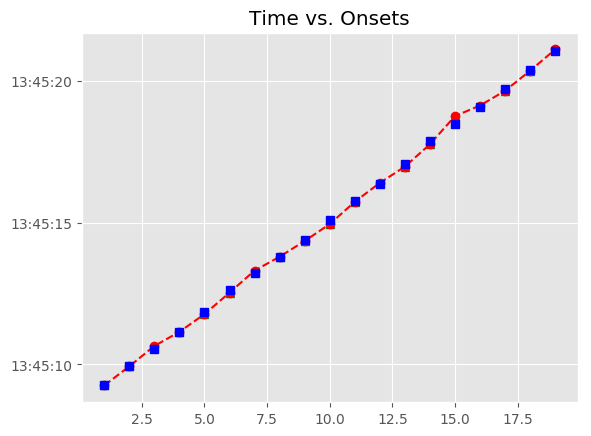

Source data for this figure (header and first rows):
, Asynchrony, Tap Onset, Test, True Onset, User ID, IOI, Max, Min, Sanitized Tap Onset, Sanitized Asynchrony, Sanitized Mean Asynchrony, Sanitized Std Dev Asynchrony, Mean Asynchrony, Std Dev Asynchrony, Missed Taps, Phase Correction Response
1, -11.7, 2018-06-14 13:45:09.256702000, A4b2, 2018-06-14 13:45:09.268401000, 367.0, 0 days 00:00:00.673379000, 2018-06-14 13:45:09.605090500, 2018-06-14 13:45:08.943322000, 2018-06-14 13:45:09.256702000, -11.7, -2.264, 98.19, -2.264, 98.19, 0, 2.523
2, -9.176, 2018-06-14 13:45:09.932604000, A4b2, 2018-06-14 13:45:09.941780000, 367.0, 0 days 00:00:00.603719000, 2018-06-14 13:45:10.243639500, 2018-06-14 13:45:09.605090500, 2018-06-14 13:45:09.932604000, -9.176, -2.264, 98.19, -2.264, 98.19, 0, 112.4
3, 103.2, 2018-06-14 13:45:10.648691000, A4b2, 2018-06-14 13:45:10.545499000, 367.0, 0 days 00:00:00.603719000, 2018-06-14 13:45:10.847358500, 2018-06-14 13:45:10.243639500, 2018-06-14 13:45:10.648691000, 103.2, -2.264, 98.19, -2.264, 98.19, 0, -104.5
4, -1.331, 2018-06-14 13:45:11.147887000, A4b2, 2018-06-14 13:45:11.149218000, 367.0, 0 days 00:00:00.696598000, 2018-06-14 13:45:11.497517000, 2018-06-14 13:45:10.847358500, 2018-06-14 13:45:11.147887000, -1.331, -2.264, 98.19, -2.264, 98.19, 0, -73.05
5, -74.38, 2018-06-14 13:45:11.771435000, A4b2, 2018-06-14 13:45:11.845816000, 367.0, 0 days 00:00:00.766259000, 2018-06-14 13:45:12.228945500, 2018-06-14 13:45:11.497517000, 2018-06-14 13:45:11.771435000, -74.38, -2.264, 98.19, -2.264, 98.19, 0, -9.135
6, -83.52, 2018-06-14 13:45:12.528559000, A4b2, 2018-06-14 13:45:12.612075000, 367.0, 0 days 00:00:00.603719000, 2018-06-14 13:45:12.913934500, 2018-06-14 13:45:12.228945500, 2018-06-14 13:45:12.528559000, -83.52, -2.264, 98.19, -2.264, 98.19, 0, 175
7, 91.44, 2018-06-14 13:45:13.307236000, A4b2, 2018-06-14 13:45:13.215794000, 367.0, 0 days 00:00:00.580499000, 2018-06-14 13:45:13.506043500, 2018-06-14 13:45:12.913934500, 2018-06-14 13:45:13.307236000, 91.44, -2.264, 98.19, -2.264, 98.19, 0, -92.36
8, -0.918, 2018-06-14 13:45:13.795375000, A4b2, 2018-06-14 13:45:13.796293000, 367.0, 0 days 00:00:00.580498000, 2018-06-14 13:45:14.086542000, 2018-06-14 13:45:13.506043500, 2018-06-14 13:45:13.795375000, -0.918, -2.264, 98.19, -2.264, 98.19, 0, -24.53
9, -25.45, 2018-06-14 13:45:14.351342000, A4b2, 2018-06-14 13:45:14.376791000, 367.0, 0 days 00:00:00.719819000, 2018-06-14 13:45:14.736700500, 2018-06-14 13:45:14.086542000, 2018-06-14 13:45:14.351342000, -25.45, -2.264, 98.19, -2.264, 98.19, 0, -125.2
10, -150.6, 2018-06-14 13:45:14.945966000, A4b2, 2018-06-14 13:45:15.096610000, 367.0, 0 days 00:00:00.673379000, 2018-06-14 13:45:15.433299500, 2018-06-14 13:45:14.736700500, 2018-06-14 13:45:14.945966000, -150.6, -2.264, 98.19, -2.264, 98.19, 0, 113.1
11, -37.54, 2018-06-14 13:45:15.732449000, A4b2, 2018-06-14 13:45:15.769989000, 367.0, 0 days 00:00:00.603718000, 2018-06-14 13:45:16.071848000, 2018-06-14 13:45:15.433299500, 2018-06-14 13:45:15.732449000, -37.54, -2.264, 98.19, -2.264, 98.19, 0, 63.77
12, 26.23, 2018-06-14 13:45:16.399939000, A4b2, 2018-06-14 13:45:16.373707000, 367.0, 0 days 00:00:00.696599000, 2018-06-14 13:45:16.722006500, 2018-06-14 13:45:16.071848000, 2018-06-14 13:45:16.399939000, 26.23, -2.264, 98.19, -2.264, 98.19, 0, -124
13, -97.77, 2018-06-14 13:45:16.972540000, A4b2, 2018-06-14 13:45:17.070306000, 367.0, 0 days 00:00:00.789479000, 2018-06-14 13:45:17.465045500, 2018-06-14 13:45:16.722006500, 2018-06-14 13:45:16.972540000, -97.77, -2.264, 98.19, -2.264, 98.19, 0, -1.541
14, -99.31, 2018-06-14 13:45:17.760478000, A4b2, 2018-06-14 13:45:17.859785000, 367.0, 0 days 00:00:00.603718000, 2018-06-14 13:45:18.161644000, 2018-06-14 13:45:17.465045500, 2018-06-14 13:45:17.760478000, -99.31, -2.264, 98.19, -2.264, 98.19, 0, 390.1
15, 290.8, 2018-06-14 13:45:18.754297000, A4b2, 2018-06-14 13:45:18.463503000, 367.0, 0 days 00:00:00.603719000, 2018-06-14 13:45:18.765362500, 2018-06-14 13:45:18.161644000, 2018-06-14 13:45:18.754297000, 290.8, -2.264, 98.19, -2.264, 98.19, 0, -231.5
16, 59.33, 2018-06-14 13:45:19.126554000, A4b2, 2018-06-14 13:45:19.067222000, 367.0, 0 days 00:00:00.650159000, 2018-06-14 13:45:19.392301500, 2018-06-14 13:45:18.765362500, 2018-06-14 13:45:19.126554000, 59.33, -2.264, 98.19, -2.264, 98.19, 0, -129.6
17, -70.24, 2018-06-14 13:45:19.647139000, A4b2, 2018-06-14 13:45:19.717381000, 367.0, 0 days 00:00:00.650159000, 2018-06-14 13:45:20.042460500, 2018-06-14 13:45:19.392301500, 2018-06-14 13:45:19.647139000, -70.24, -2.264, 98.19, -2.264, 98.19, 0, 56.24
18, -14, 2018-06-14 13:45:20.353538000, A4b2, 2018-06-14 13:45:20.367540000, 367.0, 0 days 00:00:00.673378000, 2018-06-14 13:45:20.704229000, 2018-06-14 13:45:20.042460500, 2018-06-14 13:45:20.353538000, -14, -2.264, 98.19, -2.264, 98.19, 0, 75.96
19, 61.96, 2018-06-14 13:45:21.102878000, A4b2, 2018-06-14 13:45:21.040918000, 367.0, 0 days 00:00:00.673379000, 2018-06-14 13:45:21.377607500, 2018-06-14 13:45:20.704229000, 2018-06-14 13:45:21.102878000, 61.96, -2.264, 98.19, -2.264, 98.19, 0, 
